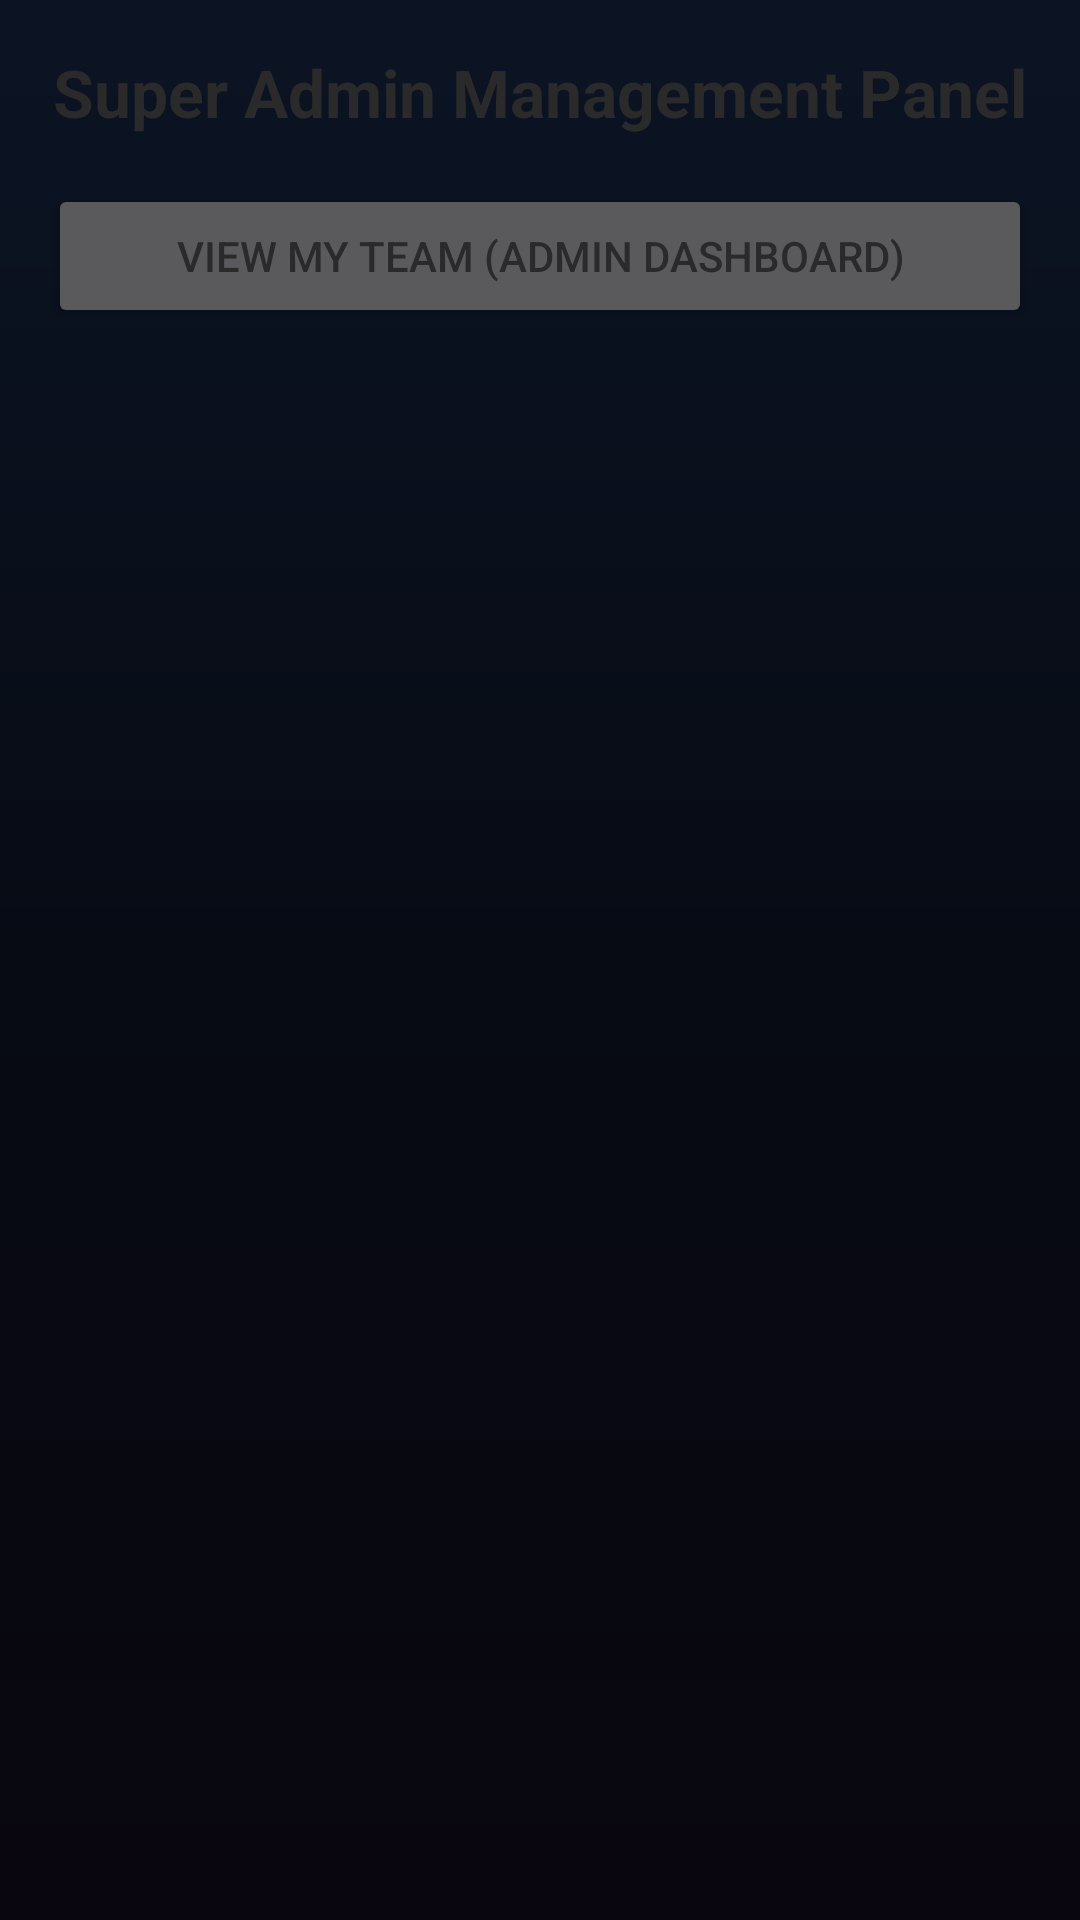

Layout XML and referenced resources for this Android screen:
<!-- AndroidManifest.xml: application theme Theme.RCRM -->
<!-- res/layout/activity_super_admin_dashboard.xml -->
<?xml version="1.0" encoding="utf-8"?>
<RelativeLayout xmlns:android="http://schemas.android.com/apk/res/android"
    android:layout_width="match_parent"
    android:layout_height="match_parent"
    android:padding="16dp"
    android:background="?android:attr/windowBackground">

    <TextView
        android:id="@+id/tvSuperAdminTitle"
        android:layout_width="wrap_content"
        android:layout_height="wrap_content"
        android:text="Super Admin Management Panel"
        android:textSize="22sp"
        android:textStyle="bold"
        android:layout_marginBottom="16dp"
        android:layout_centerHorizontal="true" />

    <Button
        android:id="@+id/btnMyAdminDashboard"
        android:layout_width="match_parent"
        android:layout_height="wrap_content"
        android:text="View My Team (Admin Dashboard)"
        android:layout_below="@id/tvSuperAdminTitle"
        android:layout_marginBottom="8dp" />

    <ListView
        android:id="@+id/listViewAllUsers"
        android:layout_width="match_parent"
        android:layout_height="match_parent"
        android:layout_below="@id/btnMyAdminDashboard"
        android:divider="@android:color/darker_gray"
        android:dividerHeight="1dp" />

</RelativeLayout>
<!-- resources referenced by this layout -->
<resources>
  <style name="Theme.RCRM" parent="Base.Theme.RCRM" />
  <color name="colorPrimary">#007BFF</color>
  <color name="white">#FFFFFFFF</color>
  <color name="textColorPrimary">#2A2A2A</color>
  <color name="colorInfo">#17A2B8</color>
  <color name="black">#FF000000</color>
  <color name="colorSuccess">#28A745</color>
  <color name="colorDanger">#DC3545</color>
  <color name="backgroundColor">#F8F9FA</color>
  <color name="textColorSecondary">#666666</color>
  <color name="dividerColor">#DDDDDD</color>
  <!-- drawable bg_space_gradient (drawable) -->
  <?xml version="1.0" encoding="utf-8"?>
  <shape xmlns:android="http://schemas.android.com/apk/res/android"
      android:shape="rectangle">
      <gradient
          android:startColor="#0C1424"
          android:centerColor="#070B14"
          android:endColor="#09060F"
          android:angle="270" />
  </shape>
  <style name="Widget.RCRM.Button" parent="Widget.Material3.Button">
          <item name="cornerRadius">14dp</item>
          <item name="android:textAllCaps">false</item>
          <item name="android:textColor">@color/white</item>
          <item name="backgroundTint">@color/colorPrimary</item>
      </style>
  <style name="Widget.RCRM.Button.Text" parent="Widget.Material3.Button.TextButton">
          <item name="android:textAllCaps">false</item>
          <item name="android:textColor">@color/colorInfo</item>
      </style>
  <style name="Widget.RCRM.Card" parent="Widget.Material3.CardView.Filled">
          <item name="cardBackgroundColor">@color/surfaceGlass</item>
          <item name="cardCornerRadius">20dp</item>
          <item name="cardElevation">0dp</item>
          <item name="strokeWidth">1dp</item>
          <item name="strokeColor">@color/dividerColor</item>
      </style>
  <style name="ThemeOverlay.RCRM.DatePicker" parent="ThemeOverlay.Material3.Dialog">
          <item name="android:colorBackground">@color/surfaceColor</item>
          <item name="colorSurface">@color/surfaceColor</item>
          <item name="colorOnSurface">@color/textColorPrimary</item>
          <item name="colorOnSurfaceVariant">@color/textColorSecondary</item>
          <item name="colorPrimary">@color/colorInfo</item>
          <item name="colorOnPrimary">@color/black</item>
          <item name="android:textColorPrimary">@color/textColorPrimary</item>
          <item name="android:textColorSecondary">@color/textColorSecondary</item>
          <item name="android:textColor">@color/textColorPrimary</item>
          <item name="buttonBarPositiveButtonStyle">@style/Widget.RCRM.Button.Text</item>
          <item name="buttonBarNegativeButtonStyle">@style/Widget.RCRM.Button.Text</item>
      </style>
  <style name="Widget.RCRM.PopupMenu" parent="Widget.Material3.PopupMenu">
          <item name="android:popupBackground">@color/surfaceColor</item>
      </style>
  <style name="Widget.RCRM.PopupMenu.List" parent="Widget.Material3.PopupMenu.ListPopupWindow">
          <item name="android:popupBackground">@color/surfaceColor</item>
      </style>
  <style name="Widget.RCRM.TabLayout" parent="Widget.Material3.TabLayout">
          <item name="tabIndicatorColor">@color/colorInfo</item>
          <item name="tabSelectedTextColor">@color/colorInfo</item>
          <item name="tabTextColor">@color/textColorSecondary</item>
          <item name="tabIndicatorFullWidth">false</item>
          <item name="android:background">@android:color/transparent</item>
      </style>
  <!-- drawable bg_dialog_space_glass (drawable) -->
  <?xml version="1.0" encoding="utf-8"?>
  <shape xmlns:android="http://schemas.android.com/apk/res/android" android:shape="rectangle">
      <solid android:color="@color/surfaceColor" />
      <corners android:radius="24dp" />
      <stroke android:width="1dp" android:color="@color/dividerColor" />
  </shape>
</resources>
